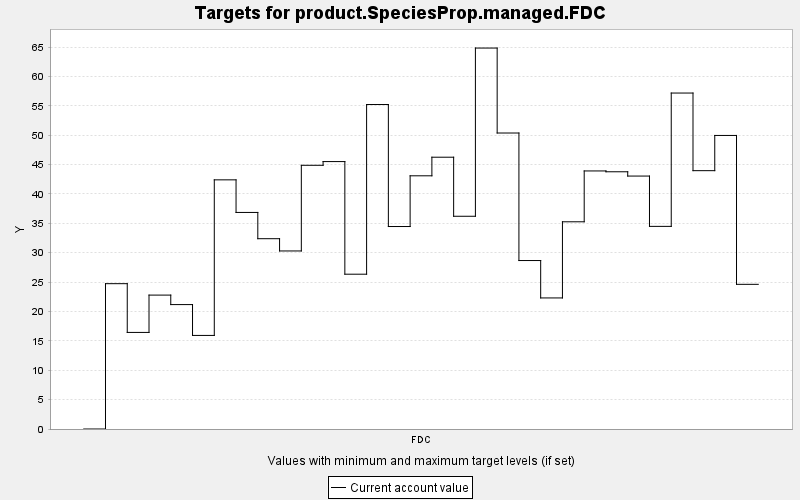

The file beside this chart, header and first rows:
TARGET, PERIOD, YEAR, PERIODWIDTH, MINIMUM, MAXIMUM, MINWEIGHT, MAXWEIGHT, CURRENT, SUMMARY
product.SpeciesProp.managed.FDC, 0, 0, 10.0, 0.0, 10000, 1.0, 1.0, 0.0, 0.0
product.SpeciesProp.managed.FDC, 1, 10, 10.0, 0.0, 10000, 1.0, 1.0, 24.73, 0.0
product.SpeciesProp.managed.FDC, 2, 20, 10.0, 0.0, 10000, 1.0, 1.0, 16.43, 0.0
product.SpeciesProp.managed.FDC, 3, 30, 10.0, 0.0, 10000, 1.0, 1.0, 22.78, 0.0
product.SpeciesProp.managed.FDC, 4, 40, 10.0, 0.0, 10000, 1.0, 1.0, 21.17, 0.0
product.SpeciesProp.managed.FDC, 5, 50, 10.0, 0.0, 10000, 1.0, 1.0, 15.92, 0.0
product.SpeciesProp.managed.FDC, 6, 60, 10.0, 0.0, 10000, 1.0, 1.0, 42.4, 0.0
product.SpeciesProp.managed.FDC, 7, 70, 10.0, 0.0, 10000, 1.0, 1.0, 36.85, 0.0
product.SpeciesProp.managed.FDC, 8, 80, 10.0, 0.0, 10000, 1.0, 1.0, 32.38, 0.0
product.SpeciesProp.managed.FDC, 9, 90, 10.0, 0.0, 10000, 1.0, 1.0, 30.3, 0.0
product.SpeciesProp.managed.FDC, 10, 100, 10.0, 0.0, 10000, 1.0, 1.0, 44.87, 0.0
product.SpeciesProp.managed.FDC, 11, 110, 10.0, 0.0, 10000, 1.0, 1.0, 45.5, 0.0
product.SpeciesProp.managed.FDC, 12, 120, 10.0, 0.0, 10000, 1.0, 1.0, 26.34, 0.0
product.SpeciesProp.managed.FDC, 13, 130, 10.0, 0.0, 10000, 1.0, 1.0, 55.21, 0.0
product.SpeciesProp.managed.FDC, 14, 140, 10.0, 0.0, 10000, 1.0, 1.0, 34.45, 0.0
product.SpeciesProp.managed.FDC, 15, 150, 10.0, 0.0, 10000, 1.0, 1.0, 43.08, 0.0
product.SpeciesProp.managed.FDC, 16, 160, 10.0, 0.0, 10000, 1.0, 1.0, 46.25, 0.0
product.SpeciesProp.managed.FDC, 17, 170, 10.0, 0.0, 10000, 1.0, 1.0, 36.2, 0.0
product.SpeciesProp.managed.FDC, 18, 180, 10.0, 0.0, 10000, 1.0, 1.0, 64.82, 0.0
product.SpeciesProp.managed.FDC, 19, 190, 10.0, 0.0, 10000, 1.0, 1.0, 50.37, 0.0
product.SpeciesProp.managed.FDC, 20, 200, 10.0, 0.0, 10000, 1.0, 1.0, 28.67, 0.0
product.SpeciesProp.managed.FDC, 21, 210, 10.0, 0.0, 10000, 1.0, 1.0, 22.3, 0.0
product.SpeciesProp.managed.FDC, 22, 220, 10.0, 0.0, 10000, 1.0, 1.0, 35.26, 0.0
product.SpeciesProp.managed.FDC, 23, 230, 10.0, 0.0, 10000, 1.0, 1.0, 43.91, 0.0
product.SpeciesProp.managed.FDC, 24, 240, 10.0, 0.0, 10000, 1.0, 1.0, 43.77, 0.0
product.SpeciesProp.managed.FDC, 25, 250, 10.0, 0.0, 10000, 1.0, 1.0, 43.04, 0.0
product.SpeciesProp.managed.FDC, 26, 260, 10.0, 0.0, 10000, 1.0, 1.0, 34.48, 0.0
product.SpeciesProp.managed.FDC, 27, 270, 10.0, 0.0, 10000, 1.0, 1.0, 57.17, 0.0
product.SpeciesProp.managed.FDC, 28, 280, 10.0, 0.0, 10000, 1.0, 1.0, 43.96, 0.0
product.SpeciesProp.managed.FDC, 29, 290, 10.0, 0.0, 10000, 1.0, 1.0, 49.95, 0.0
product.SpeciesProp.managed.FDC, 30, 300, 10.0, 0.0, 10000, 1.0, 1.0, 24.62, 0.0
